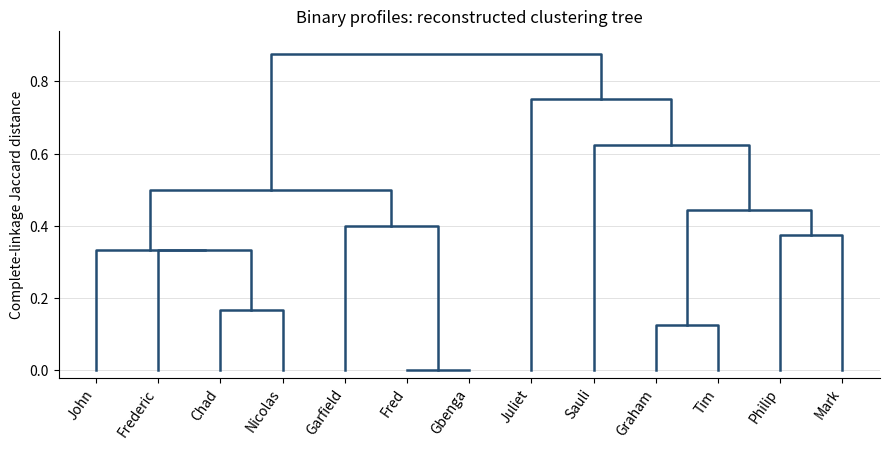

Write the Python code that produced this figure.
"""Reconstruct the derived complete-linkage tree; emit one PNG to caller CWD.

Tested with Python 3.14.4, NumPy 2.3.5 and Matplotlib 3.10.7.
Only declared root dependencies; caller controls MPLCONFIGDIR and backend.
"""
import matplotlib
matplotlib.use('Agg')
import matplotlib.pyplot as plt

names=['Philip','Chad','Graham','Tim','Mark','Juliet','Garfield','Nicolas','Frederic','John','Sauli','Fred','Gbenga']
merges=[(-12,-13),(-3,-4),(-2,-8),(-9,3),(-10,4),(-1,-5),(-7,1),(2,6),(5,7),(-11,8),(-6,10),(9,11)]
heights=[0,1/8,1/6,1/3,1/3,3/8,2/5,4/9,1/2,5/8,3/4,7/8]
children={i+1:p for i,p in enumerate(merges)}
def leaves(node):
    if node<0:
        return [node]
    a,b=children[node]
    return leaves(a)+leaves(b)
order=leaves(12)
x={node:position for position,node in enumerate(order)}
y={node:0.0 for node in order}
fig,ax=plt.subplots(figsize=(9.0,4.6),dpi=120,facecolor='white')
ax.set_facecolor('white')
for index,((a,b),height) in enumerate(zip(merges,heights),1):
    ax.plot([x[a],x[a],x[b],x[b]],[y[a],height,height,y[b]],color='#244d73',lw=1.8)
    x[index]=(x[a]+x[b])/2
    y[index]=height
ax.set_xticks(range(13),[names[-node-1] for node in order],rotation=55,ha='right')
ax.set_ylim(-.02,.94)
ax.set_ylabel('Complete-linkage Jaccard distance')
ax.set_title('Binary profiles: reconstructed clustering tree')
ax.spines[['top','right']].set_visible(False)
ax.grid(axis='y',color='#dddddd',lw=.6)
fig.tight_layout()
fig.savefig('paper-42-dendrogram.png',facecolor='white',transparent=False)
plt.close(fig)
